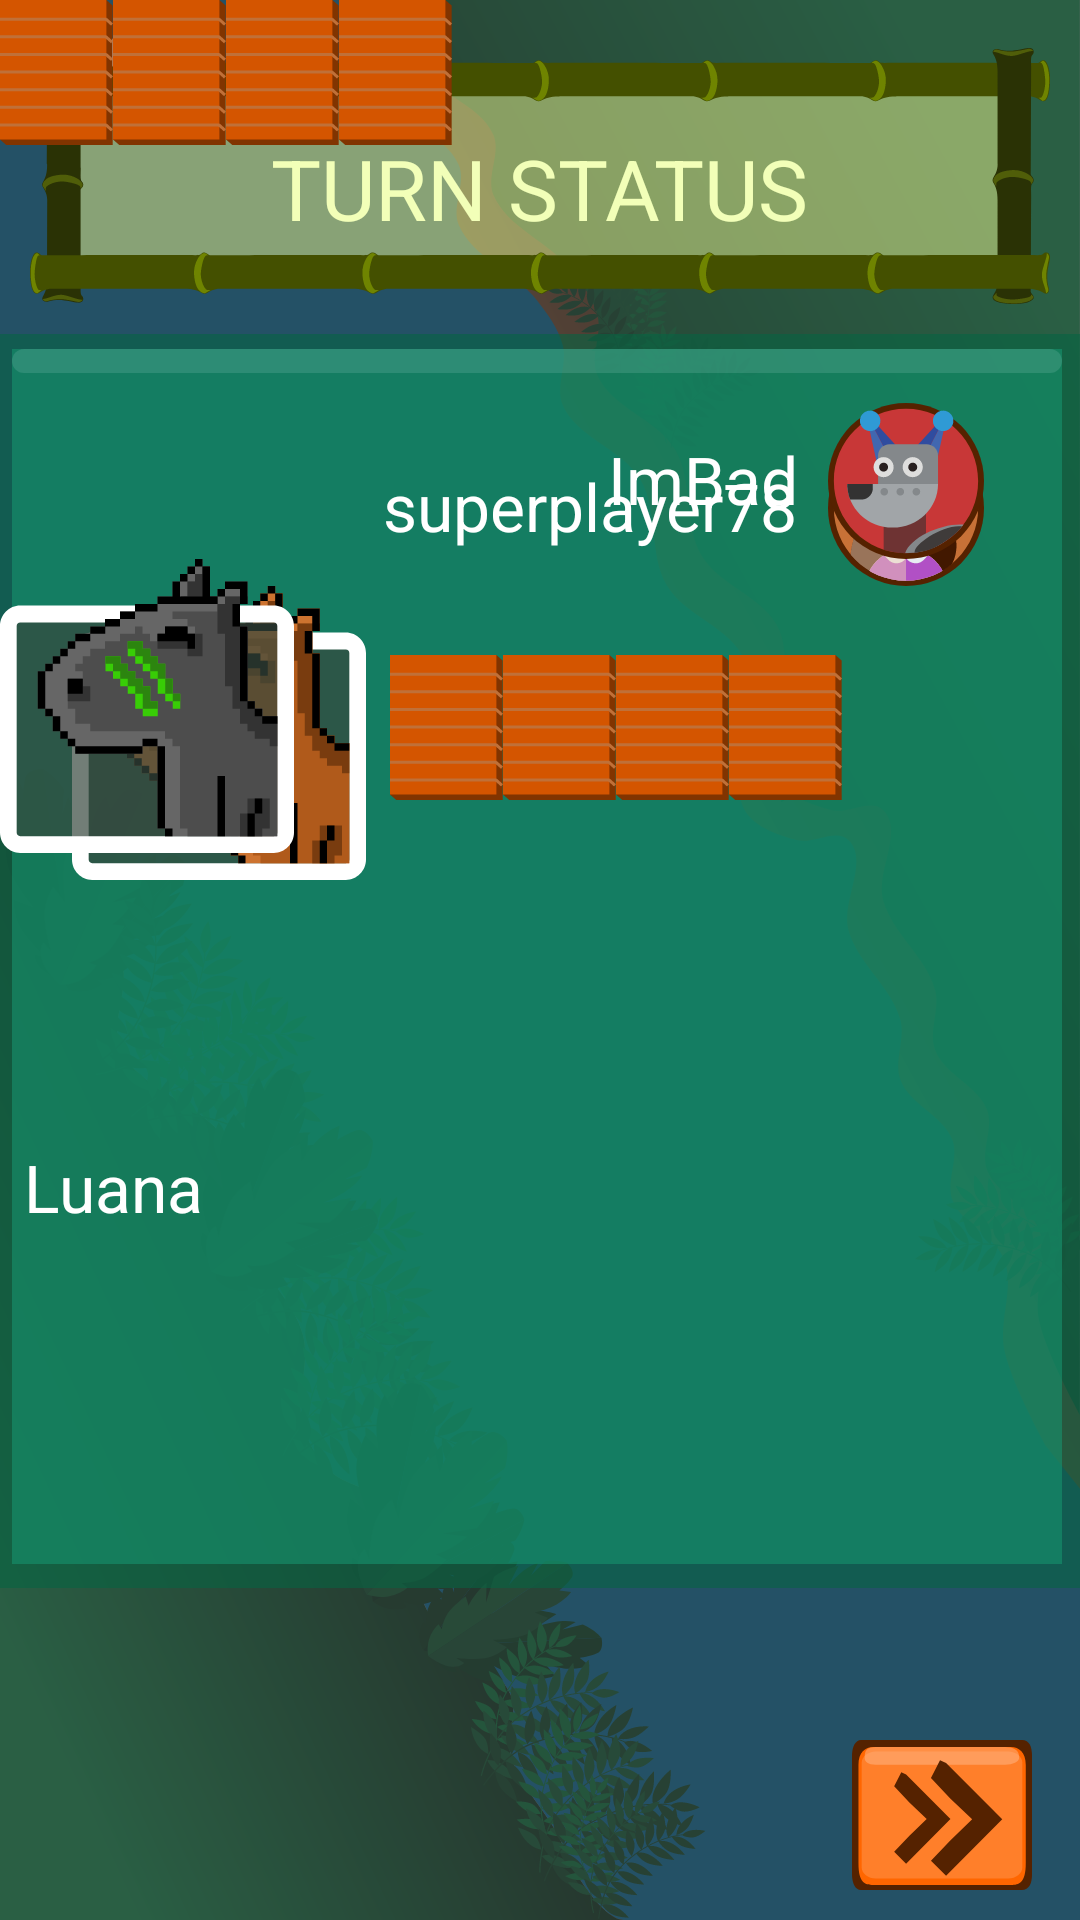

The Android layout XML behind this screen, and the referenced resources:
<!-- AndroidManifest.xml: application theme CapivaraTheme -->
<!-- res/layout/activity_turn_status.xml -->
<?xml version="1.0" encoding="utf-8"?>
<androidx.constraintlayout.widget.ConstraintLayout xmlns:android="http://schemas.android.com/apk/res/android"
    xmlns:app="http://schemas.android.com/apk/res-auto"
    xmlns:tools="http://schemas.android.com/tools"
    android:layout_width="match_parent"
    android:layout_height="match_parent"
    android:background="@drawable/bg_river_turn_status"
    tools:context=".ActivityTurnStatus">

    <ImageView
        android:id="@+id/iv_screen_title"
        style="@style/CapivaraTheme.BaseView"
        android:layout_marginTop="16dp"
        android:src="@drawable/screen_title"
        app:layout_constraintEnd_toEndOf="parent"
        app:layout_constraintStart_toStartOf="parent"
        app:layout_constraintTop_toTopOf="parent" />

    <TextView
        android:id="@+id/tv_winner_announcement"
        style="@style/CapivaraTheme.ScreenTitleLight"
        android:layout_marginTop="28dp"
        android:text="TURN STATUS"
        app:layout_constraintEnd_toEndOf="parent"
        app:layout_constraintStart_toStartOf="parent"
        app:layout_constraintTop_toTopOf="@+id/iv_screen_title" />

    <ImageView
        android:id="@+id/iv_player_stats_background_big"
        style="@style/CapivaraTheme.BaseView"
        android:src="@drawable/player_stats_background_big"
        android:layout_marginTop="10dp"
        app:layout_constraintEnd_toEndOf="parent"
        app:layout_constraintStart_toStartOf="parent"
        app:layout_constraintTop_toBottomOf="@+id/iv_screen_title" />

    <ImageView
        android:id="@+id/iv_icon_player"
        style="@style/CapivaraTheme.BaseView"
        android:layout_width="52dp"
        android:layout_height="52dp"
        android:src="@drawable/user_female_icon"
        android:layout_marginTop="32dp"
        android:layout_marginEnd="32dp"
        app:layout_constraintEnd_toEndOf="@+id/iv_player_stats_background_big"
        app:layout_constraintTop_toTopOf="@+id/iv_player_stats_background_big" />

    <TextView
        android:id="@+id/tv_nick_player"
        style="@style/CapivaraTheme.BaseView"
        android:layout_marginEnd="10dp"
        android:layout_marginBottom="12dp"
        android:text="superplayer78"
        app:layout_constraintBottom_toBottomOf="@+id/iv_icon_player"
        app:layout_constraintEnd_toStartOf="@+id/iv_icon_player" />

    <ImageView
        android:id="@+id/iv_capybara_icon"
        style="@style/CapivaraTheme.BaseView"
        android:layout_width="98dp"
        android:layout_height="98dp"
        android:src="@drawable/capii_player_brown"
        android:layout_marginStart="24dp"
        app:layout_constraintStart_toStartOf="@+id/iv_player_stats_background_big"
        app:layout_constraintTop_toBottomOf="@+id/iv_icon_player" />

    <TextView
        android:id="@+id/tv_capybara_player_name"
        style="@style/CapivaraTheme.BaseView"
        android:text="my capii"
        android:layout_marginTop="2dp"
        android:layout_marginStart="8dp"
        app:layout_constraintStart_toStartOf="@+id/iv_icon_capybara_winner"
        app:layout_constraintTop_toBottomOf="@+id/iv_icon_capybara_winner" />

    <LinearLayout
        android:id="@+id/linear_layout_boat_parts_player"
        android:layout_width="wrap_content"
        android:layout_height="wrap_content"
        android:orientation="horizontal"
        android:layout_marginStart="32dp"
        android:layout_marginTop="32dp"
        app:layout_constraintStart_toEndOf="@+id/iv_icon_capybara_winner"
        app:layout_constraintTop_toTopOf="@+id/iv_icon_capybara_winner">

        <ImageView
            android:id="@+id/iv_boat_player_part_00"
            style="@style/CapivaraTheme.BaseView"
            android:src="@drawable/boat_stats_piece_fill" />

        <ImageView
            android:id="@+id/iv_boat_player_part_01"
            style="@style/CapivaraTheme.BaseView"
            android:src="@drawable/boat_stats_piece_fill" />

        <ImageView
            android:id="@+id/iv_boat_player_part_02"
            style="@style/CapivaraTheme.BaseView"
            android:src="@drawable/boat_stats_piece_fill" />

        <ImageView
            android:id="@+id/iv_boat_player_part_03"
            style="@style/CapivaraTheme.BaseView"
            android:src="@drawable/boat_stats_piece_fill" />

    </LinearLayout>


    <ImageView
        android:id="@+id/iv_icon_capybara_enemy"
        style="@style/CapivaraTheme.BaseView"
        android:layout_width="98dp"
        android:layout_height="98dp"
        android:layout_marginTop="70dp"
        android:src="@drawable/capii_player_black"
        app:layout_constraintBottom_toTopOf="@+id/tv_capybara_enemy_name"
        app:layout_constraintStart_toStartOf="@+id/iv_icon_capybara_winner"
        app:layout_constraintTop_toBottomOf="@+id/tv_capybara_player_name" />

    <TextView
        android:id="@+id/tv_capybara_enemy_name"
        style="@style/CapivaraTheme.BaseView"
        android:layout_marginStart="8dp"
        android:layout_marginTop="10dp"
        android:layout_marginBottom="32dp"
        android:text="Luana"
        app:layout_constraintBottom_toBottomOf="@+id/iv_player_stats_background_big"
        app:layout_constraintStart_toStartOf="@+id/iv_icon_capybara_enemy"
        app:layout_constraintTop_toBottomOf="@+id/iv_icon_capybara_enemy" />

    <LinearLayout
        android:id="@+id/linear_layout_boat_parts_enemy"
        android:layout_width="wrap_content"
        android:layout_height="wrap_content"
        android:orientation="horizontal"
        android:layout_marginStart="32dp"
        android:layout_marginTop="32dp"
        app:layout_constraintStart_toEndOf="@+id/iv_icon_capybara_enemy"
        app:layout_constraintTop_toTopOf="@+id/iv_icon_capybara_enemy">

        <ImageView
            android:id="@+id/iv_boat_enemy_part_00"
            style="@style/CapivaraTheme.BaseView"
            android:src="@drawable/boat_stats_piece_fill" />

        <ImageView
            android:id="@+id/iv_boat_enemy_part_01"
            style="@style/CapivaraTheme.BaseView"
            android:src="@drawable/boat_stats_piece_fill" />

        <ImageView
            android:id="@+id/iv_boat_enemy_part_02"
            style="@style/CapivaraTheme.BaseView"
            android:src="@drawable/boat_stats_piece_fill" />

        <ImageView
            android:id="@+id/iv_boat_enemy_part_03"
            style="@style/CapivaraTheme.BaseView"
            android:src="@drawable/boat_stats_piece_fill" />

    </LinearLayout>

    <ImageView
        android:id="@+id/iv_icon_enemy"
        style="@style/CapivaraTheme.BaseView"
        android:layout_width="52dp"
        android:layout_height="52dp"
        android:layout_marginEnd="32dp"
        android:src="@drawable/user_enemy_icon"
        app:layout_constraintBottom_toTopOf="@+id/iv_icon_capybara_enemy"
        app:layout_constraintEnd_toEndOf="@+id/iv_player_stats_background_big" />

    <TextView
        android:id="@+id/tv_nick_enemy"
        style="@style/CapivaraTheme.BaseView"
        android:layout_marginEnd="10dp"
        android:layout_marginBottom="12dp"
        android:text="ImBad"
        app:layout_constraintBottom_toBottomOf="@+id/iv_icon_enemy"
        app:layout_constraintEnd_toStartOf="@+id/iv_icon_enemy" />

    <Button
        android:id="@+id/bt_next"
        style="@style/CapivaraTheme.ButtonBackNext"
        android:layout_marginEnd="16dp"
        android:layout_marginBottom="10dp"
        android:background="@drawable/button_next"
        android:onClick="buttonContinueTurn"
        app:layout_constraintBottom_toBottomOf="parent"
        app:layout_constraintEnd_toEndOf="parent" />


</androidx.constraintlayout.widget.ConstraintLayout>
<!-- resources referenced by this layout -->
<resources>
  <!-- drawable bg_river_turn_status: vector/xml drawable (drawable, 168074 chars, omitted) -->
  <!-- drawable boat_stats_piece_fill: vector/xml drawable (drawable, 3027 chars, omitted) -->
  <!-- drawable button_next: vector/xml drawable (drawable, 2706 chars, omitted) -->
  <!-- drawable capii_player_black: vector/xml drawable (drawable, 10743 chars, omitted) -->
  <!-- drawable capii_player_brown: vector/xml drawable (drawable, 10928 chars, omitted) -->
  <!-- drawable player_stats_background_big (drawable) -->
  <vector xmlns:android="http://schemas.android.com/apk/res/android"
      android:width="360dp"
      android:height="418dp"
      android:viewportWidth="360"
      android:viewportHeight="418">
    <path
        android:pathData="M0,0h360v418h-360z"
        android:fillColor="#076444"
        android:fillAlpha="0.6"/>
    <path
        android:pathData="M4,5h350v405h-350z"
        android:fillColor="#16936e"
        android:fillAlpha="0.6"/>
    <path
        android:pathData="M8,5L350,5A4,4 0,0 1,354 9L354,9A4,4 0,0 1,350 13L8,13A4,4 0,0 1,4 9L4,9A4,4 0,0 1,8 5z"
        android:fillColor="#92c8bd"
        android:fillAlpha="0.2"/>
  </vector>
  <!-- drawable screen_title: vector/xml drawable (drawable, 16057 chars, omitted) -->
  <!-- drawable user_enemy_icon: vector/xml drawable (drawable, 6870 chars, omitted) -->
  <!-- drawable user_female_icon: vector/xml drawable (drawable, 13091 chars, omitted) -->
  <style name="CapivaraTheme.BaseView" parent="Theme.AppCompat.Light.DarkActionBar">
          <item name="android:layout_width">wrap_content</item>
          <item name="android:layout_height">wrap_content</item>
      </style>
  <style name="CapivaraTheme.ButtonBackNext" parent="CapivaraTheme.ButtonNormal">
          <item name="android:layout_width">60dp</item>
          <item name="android:layout_height">50dp</item>
      </style>
  <style name="CapivaraTheme.ScreenTitleLight" parent="CapivaraTheme.BaseView">
          <item name="android:textSize">28sp</item>
          <item name="android:textColor">@color/colorTitleLight</item>
          <item name="android:textAllCaps">true</item>
          <item name="fontFamily">@font/cloudy</item>
      </style>
  <style name="CapivaraTheme" parent="Theme.AppCompat.Light.DarkActionBar">
          <item name="android:windowFullscreen">true</item>
          <item name="windowNoTitle">true</item>
  
  
          <item name="colorPrimary">@color/colorPrimary</item>
          <item name="colorPrimaryDark">@color/colorPrimaryDark</item>
          <item name="colorAccent">@color/colorAccent</item>
  
  
          <item name="android:textSize">22sp</item>
          <item name="android:textColor">@color/colorWhite</item>
          <item name="fontFamily">@font/curse</item>
  
  
      </style>
  <style name="CapivaraTheme.ButtonNormal" parent="CapivaraTheme.BaseView">
          <item name="android:layout_width">100dp</item>
          <item name="android:layout_height">50dp</item>
          <item name="android:background">@drawable/button_normal</item>
          <item name="android:textColor">@color/colorBrown</item>
      </style>
  <color name="colorTitleLight">#F2FFB8</color>
  <color name="colorPrimary">#14CC6F</color>
  <color name="colorPrimaryDark">#01180D</color>
  <color name="colorAccent">#03DAC5</color>
  <color name="colorWhite">#FFFFFF</color>
  <!-- drawable button_normal: vector/xml drawable (drawable, 2221 chars, omitted) -->
  <color name="colorBrown">#552200</color>
</resources>
